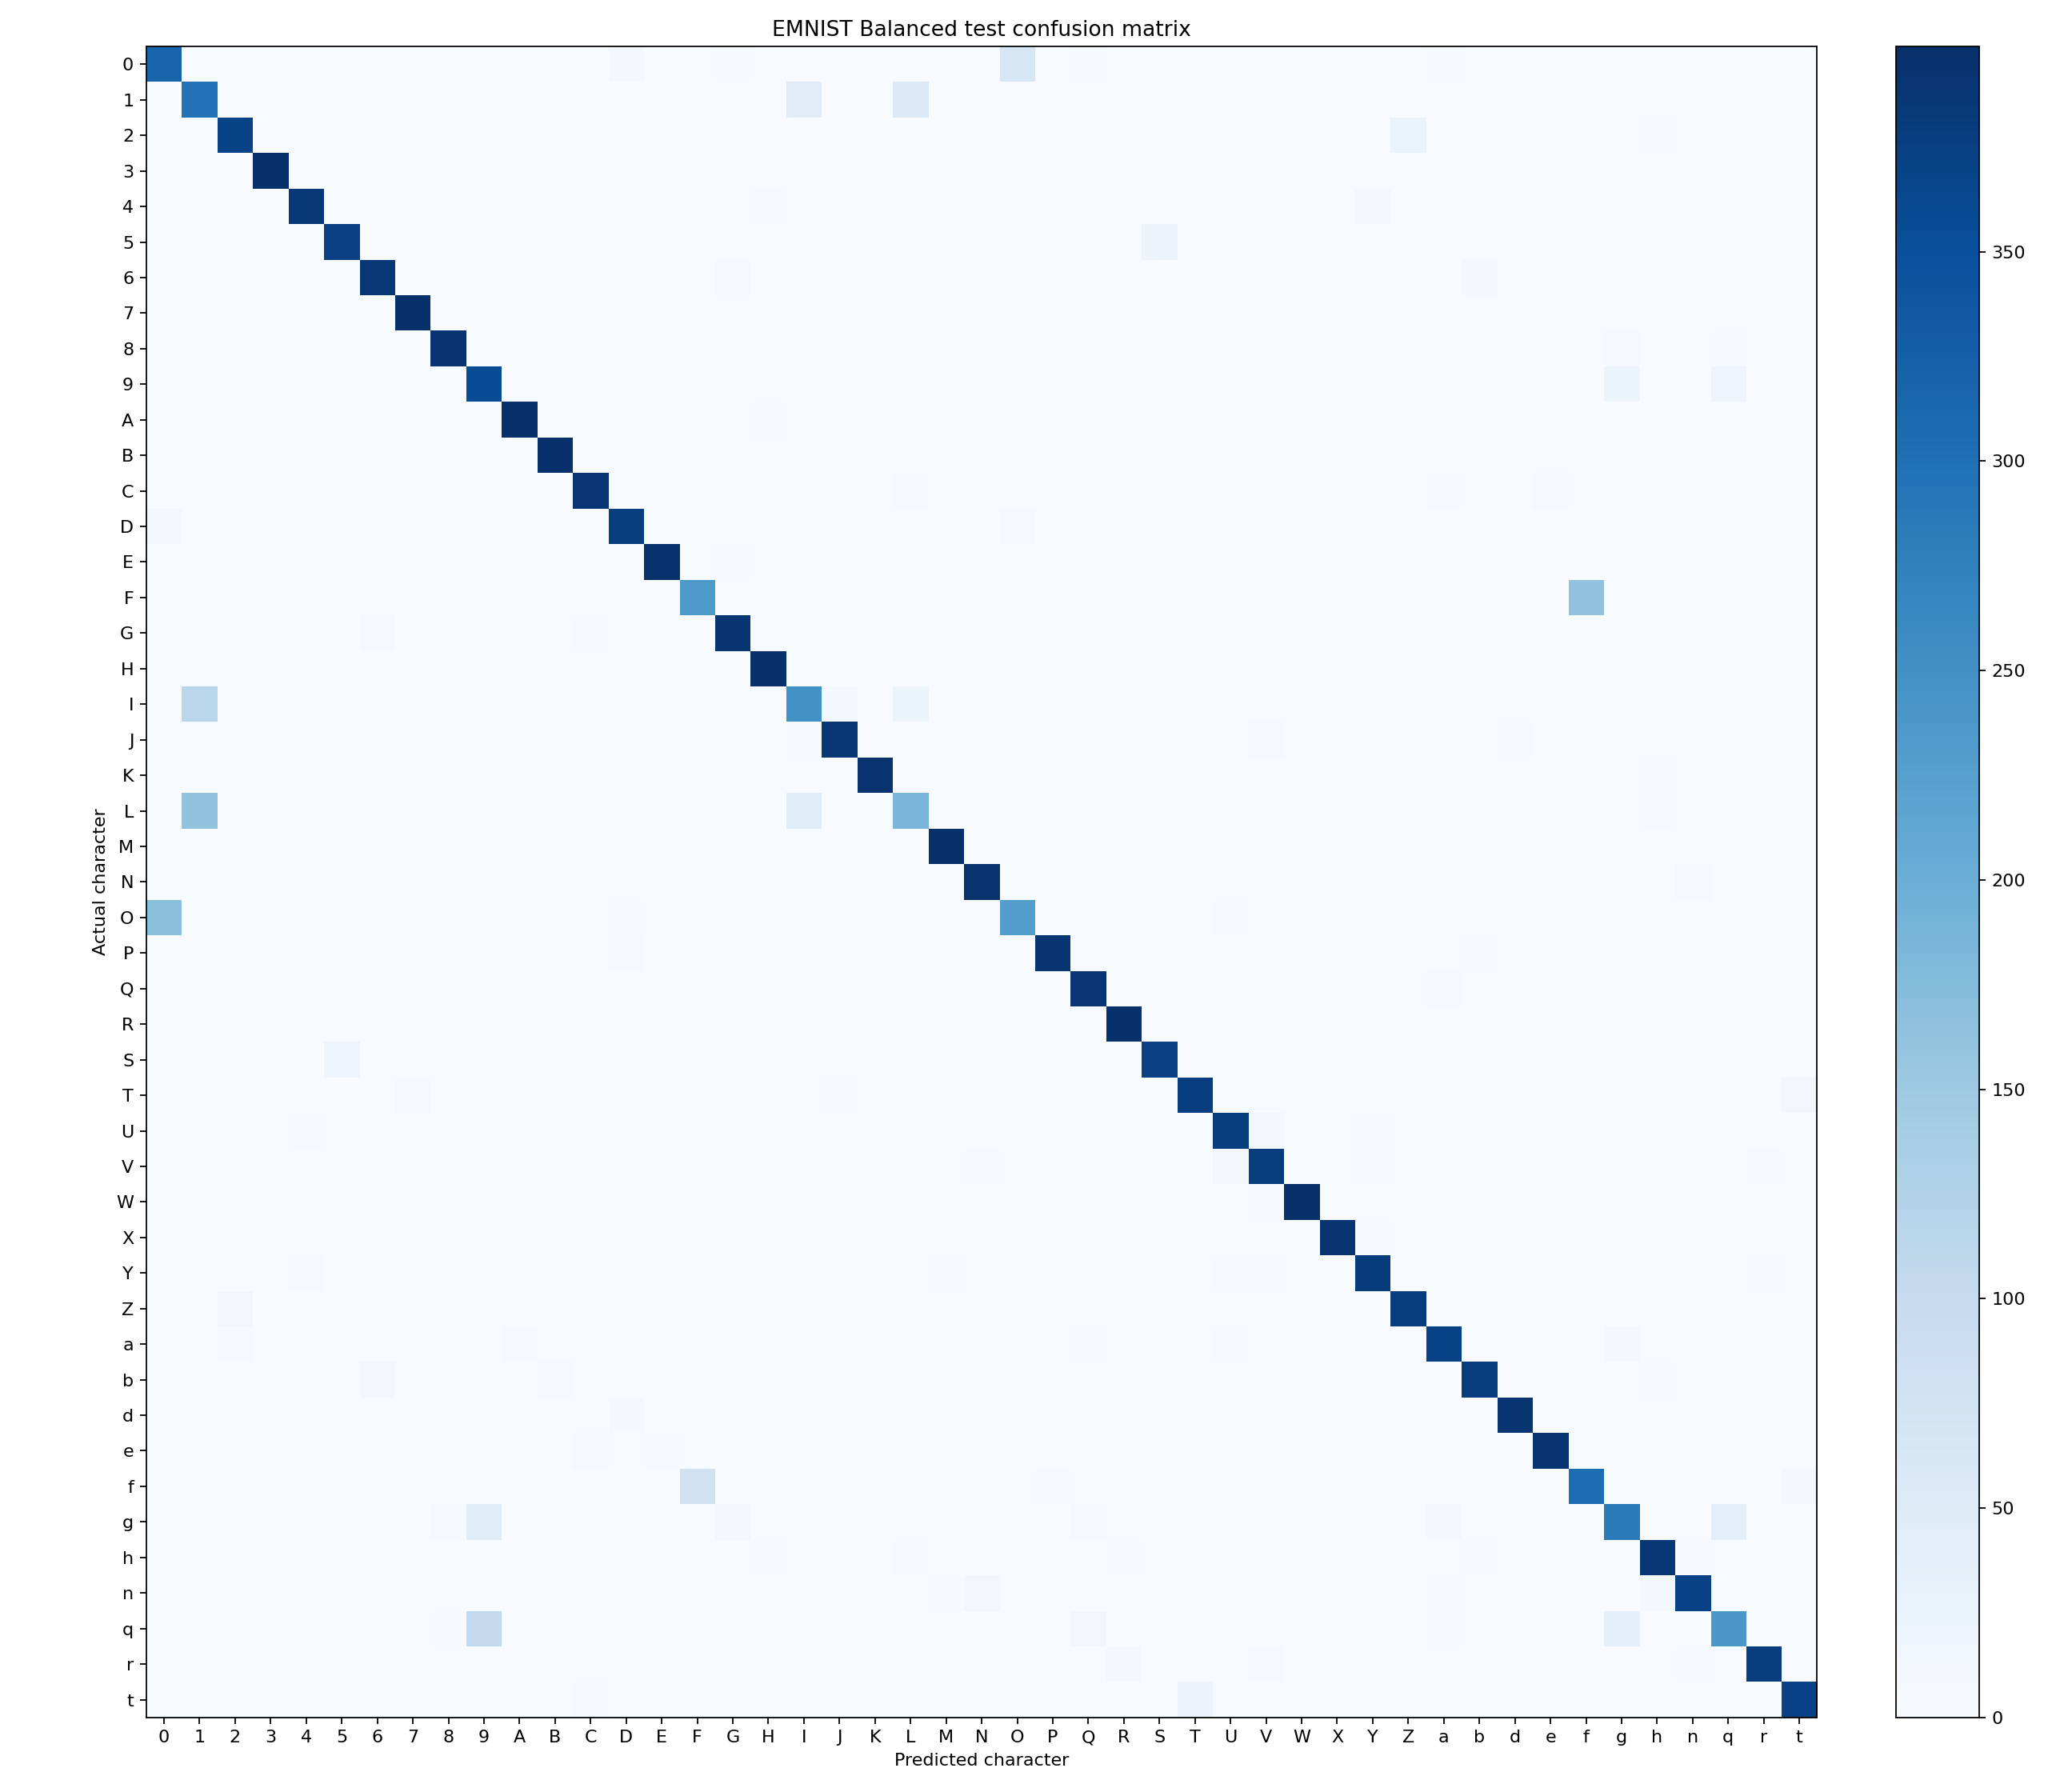

Data behind this chart, as committed beside it:
actual/predicted, 0, 1, 2, 3, 4, 5, 6, 7, 8, 9, A, B, C, D, E, F, G, H, I, J, K, L, M
0, 318, 0, 0, 0, 0, 0, 1, 0, 0, 0, 0, 0, 0, 8, 0, 0, 3, 0, 0, 0, 0, 0, 1
1, 0, 297, 0, 0, 0, 0, 0, 1, 0, 0, 0, 0, 0, 0, 0, 0, 0, 0, 45, 1, 0, 56, 0
2, 0, 0, 368, 0, 0, 0, 0, 0, 0, 0, 0, 0, 0, 0, 0, 0, 0, 0, 0, 0, 0, 1, 0
3, 0, 0, 1, 398, 0, 0, 0, 0, 0, 0, 0, 0, 0, 0, 0, 0, 0, 0, 0, 0, 0, 0, 0
4, 0, 0, 0, 0, 385, 0, 0, 0, 0, 0, 1, 0, 0, 0, 0, 0, 0, 3, 0, 0, 0, 0, 0
5, 0, 0, 0, 0, 0, 373, 0, 0, 1, 1, 0, 0, 0, 0, 0, 0, 0, 0, 0, 1, 0, 0, 0
6, 0, 0, 0, 0, 0, 0, 385, 0, 0, 0, 0, 0, 0, 0, 0, 0, 6, 0, 0, 0, 0, 0, 0
7, 0, 0, 0, 0, 0, 0, 0, 399, 0, 0, 0, 0, 0, 0, 0, 0, 0, 0, 1, 0, 0, 0, 0
8, 0, 0, 1, 0, 0, 0, 0, 0, 390, 1, 0, 0, 0, 0, 0, 0, 0, 0, 0, 0, 0, 0, 0
9, 0, 0, 0, 0, 0, 0, 0, 0, 0, 354, 0, 0, 0, 0, 0, 0, 0, 0, 0, 0, 0, 0, 0
A, 0, 0, 0, 0, 0, 0, 0, 0, 0, 0, 397, 0, 0, 0, 0, 0, 0, 3, 0, 0, 0, 0, 0
B, 0, 0, 0, 0, 0, 0, 0, 0, 0, 0, 0, 396, 0, 0, 0, 0, 0, 0, 0, 0, 0, 0, 0
C, 0, 0, 0, 0, 0, 0, 1, 0, 0, 0, 0, 0, 389, 0, 0, 0, 0, 0, 0, 0, 0, 3, 0
D, 12, 0, 0, 0, 0, 0, 0, 0, 0, 0, 1, 0, 0, 378, 0, 0, 0, 0, 0, 0, 0, 0, 1
E, 0, 0, 0, 0, 0, 0, 0, 0, 0, 1, 0, 0, 0, 0, 395, 0, 2, 0, 0, 0, 0, 0, 0
F, 0, 0, 0, 0, 0, 0, 0, 1, 0, 0, 0, 0, 0, 0, 0, 236, 0, 0, 0, 0, 0, 0, 0
G, 0, 0, 0, 0, 0, 0, 4, 0, 0, 1, 0, 0, 2, 0, 0, 0, 391, 0, 0, 0, 1, 0, 0
H, 0, 0, 0, 0, 1, 0, 0, 0, 0, 0, 1, 0, 0, 0, 0, 0, 0, 398, 0, 0, 0, 0, 0
I, 0, 115, 0, 0, 0, 0, 0, 0, 0, 1, 0, 0, 0, 0, 0, 0, 0, 0, 248, 7, 0, 24, 0
J, 0, 0, 0, 0, 0, 0, 0, 0, 0, 0, 0, 0, 0, 0, 0, 0, 0, 0, 2, 387, 0, 0, 0
K, 0, 0, 0, 0, 0, 0, 0, 0, 0, 0, 0, 0, 0, 0, 0, 0, 0, 0, 0, 0, 394, 0, 0
L, 0, 161, 0, 0, 0, 0, 0, 0, 1, 0, 0, 0, 1, 0, 0, 0, 0, 0, 46, 1, 0, 184, 0
M, 0, 0, 0, 0, 0, 0, 0, 0, 0, 0, 0, 0, 0, 0, 0, 0, 0, 0, 0, 0, 0, 0, 398
N, 0, 0, 0, 0, 0, 0, 0, 0, 0, 0, 0, 0, 0, 0, 0, 0, 0, 1, 0, 0, 0, 0, 0
O, 167, 0, 0, 0, 0, 0, 0, 0, 0, 0, 0, 0, 0, 2, 0, 0, 0, 0, 1, 0, 0, 0, 0
P, 0, 0, 0, 0, 0, 0, 0, 0, 0, 0, 1, 0, 0, 4, 0, 0, 0, 0, 0, 0, 0, 0, 0
Q, 0, 0, 1, 0, 0, 0, 0, 0, 0, 0, 1, 1, 0, 0, 0, 0, 1, 0, 0, 0, 0, 0, 0
R, 0, 0, 0, 0, 0, 0, 0, 0, 0, 0, 0, 1, 0, 0, 0, 0, 0, 0, 0, 0, 0, 0, 0
S, 0, 1, 0, 0, 0, 19, 0, 0, 0, 1, 1, 0, 0, 0, 0, 0, 0, 0, 0, 1, 0, 0, 0
T, 0, 0, 0, 0, 0, 1, 0, 4, 1, 0, 0, 0, 0, 0, 0, 0, 0, 0, 0, 2, 0, 0, 0
U, 0, 0, 0, 0, 2, 0, 0, 0, 0, 0, 0, 0, 0, 0, 0, 0, 0, 0, 0, 0, 1, 0, 1
V, 0, 0, 0, 0, 0, 0, 0, 0, 0, 0, 0, 0, 0, 0, 0, 0, 0, 0, 0, 0, 0, 0, 0
W, 0, 0, 0, 0, 0, 0, 0, 0, 0, 0, 0, 0, 0, 0, 0, 0, 0, 0, 0, 0, 0, 0, 0
X, 0, 0, 0, 0, 1, 0, 0, 0, 0, 0, 0, 0, 0, 0, 0, 0, 0, 0, 0, 1, 0, 0, 0
Y, 0, 0, 0, 0, 5, 0, 0, 0, 0, 0, 0, 0, 0, 0, 0, 0, 0, 0, 0, 0, 0, 0, 2
Z, 0, 0, 14, 1, 0, 0, 0, 1, 0, 0, 1, 0, 1, 0, 0, 0, 0, 0, 0, 0, 0, 0, 0
a, 0, 0, 5, 1, 0, 0, 0, 0, 0, 1, 4, 0, 1, 0, 0, 0, 0, 0, 0, 0, 0, 0, 0
b, 0, 0, 0, 0, 0, 0, 10, 0, 0, 0, 0, 5, 0, 1, 0, 0, 1, 0, 0, 0, 0, 0, 0
d, 0, 0, 0, 0, 0, 0, 0, 0, 0, 0, 0, 0, 0, 7, 0, 0, 0, 0, 0, 1, 0, 0, 0
e, 0, 0, 0, 0, 0, 0, 0, 0, 0, 0, 0, 0, 4, 0, 2, 0, 0, 0, 0, 0, 0, 0, 0
f, 0, 0, 0, 0, 1, 0, 0, 1, 0, 0, 0, 0, 1, 0, 1, 78, 0, 0, 0, 0, 0, 0, 0
g, 1, 0, 1, 0, 0, 0, 0, 1, 4, 46, 0, 0, 0, 0, 0, 0, 12, 0, 0, 0, 0, 0, 0
h, 0, 0, 0, 0, 0, 0, 0, 0, 0, 0, 0, 0, 0, 0, 0, 0, 0, 2, 0, 0, 1, 3, 0
n, 0, 0, 0, 0, 0, 0, 0, 0, 0, 0, 1, 0, 0, 0, 0, 0, 0, 0, 0, 0, 0, 0, 2
q, 0, 0, 0, 0, 0, 0, 0, 0, 2, 103, 0, 1, 0, 0, 0, 0, 1, 0, 0, 0, 0, 0, 0
r, 0, 0, 0, 0, 0, 0, 0, 0, 0, 0, 0, 0, 1, 0, 0, 0, 0, 0, 0, 0, 0, 0, 0
t, 0, 0, 0, 0, 1, 0, 0, 1, 0, 0, 0, 0, 2, 0, 0, 0, 0, 0, 0, 0, 0, 0, 0
